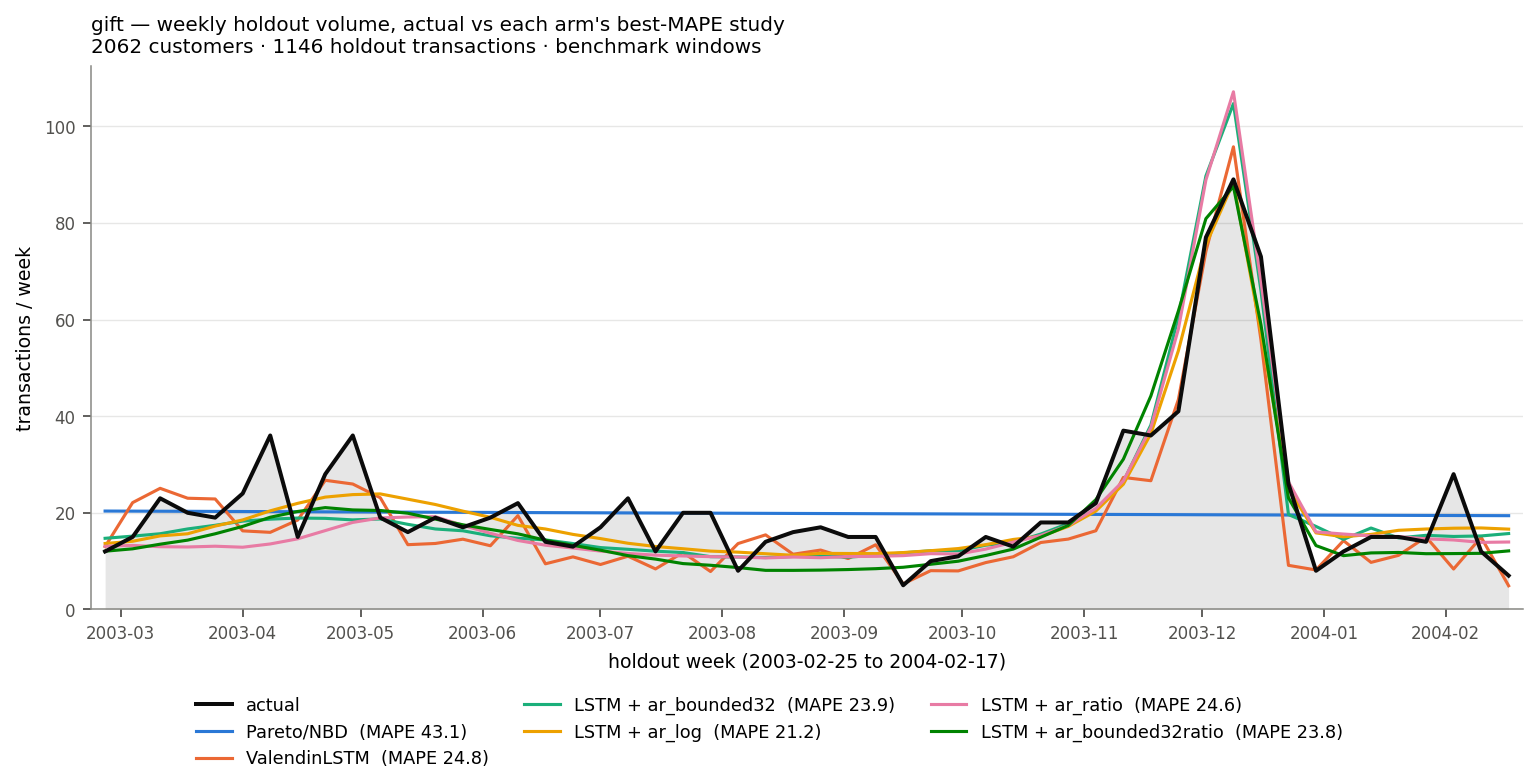

Source data for this figure (header and first rows):
week_start, actual, Pareto/NBD, ValendinLSTM, LSTM + ar_bounded32, LSTM + ar_log, LSTM + ar_ratio, LSTM + ar_bounded32ratio
2003-02-25, 12.0, 20.36, 13.01, 14.72, 13.64, 13.07, 12.05
2003-03-04, 15.0, 20.34, 22.11, 15.17, 14.11, 13.25, 12.55
2003-03-11, 23.0, 20.33, 25.06, 15.67, 15.22, 12.98, 13.5
2003-03-18, 20.0, 20.31, 23.02, 16.66, 15.66, 12.93, 14.34
2003-03-25, 19.0, 20.29, 22.86, 17.42, 17.25, 13.08, 15.66
2003-04-01, 24.0, 20.26, 16.26, 18.28, 18.53, 12.88, 17.19
2003-04-08, 36.0, 20.24, 15.96, 18.68, 20.41, 13.55, 19.08
2003-04-15, 15.0, 20.22, 18.5, 18.91, 21.96, 14.62, 20.28
2003-04-22, 28.0, 20.2, 26.73, 18.85, 23.25, 16.32, 21.08
2003-04-29, 36.0, 20.18, 25.95, 18.53, 23.77, 18.01, 20.59
2003-05-06, 19.0, 20.15, 23.11, 18.72, 23.91, 18.94, 20.48
2003-05-13, 16.0, 20.13, 13.4, 17.61, 22.82, 19.13, 19.91
2003-05-20, 19.0, 20.11, 13.65, 16.65, 21.72, 19.2, 18.7
2003-05-27, 17.0, 20.1, 14.54, 16.28, 20.34, 17.4, 17.52
2003-06-03, 19.0, 20.08, 13.18, 15.24, 19.06, 15.76, 16.55
2003-06-10, 22.0, 20.05, 19.41, 14.73, 17.4, 14.27, 15.65
2003-06-17, 14.0, 20.03, 9.444, 14.39, 16.65, 13.29, 14.33
2003-06-24, 13.0, 20.02, 10.88, 13.64, 15.53, 12.7, 13.27
2003-07-01, 17.0, 20, 9.3, 12.8, 14.66, 12.08, 12.27
2003-07-08, 23.0, 19.98, 11.02, 12.44, 13.7, 11.59, 11.13
2003-07-15, 12.0, 19.96, 8.386, 12.06, 13.03, 11.24, 10.42
2003-07-22, 20.0, 19.94, 11.78, 11.77, 12.56, 11.07, 9.49
2003-07-29, 20.0, 19.92, 7.848, 10.92, 12.07, 10.93, 9.142
2003-08-05, 8.0, 19.9, 13.63, 10.86, 11.86, 10.85, 8.668
2003-08-12, 14.0, 19.89, 15.43, 10.74, 11.53, 10.66, 8.09
2003-08-19, 16.0, 19.87, 11.42, 10.96, 11.21, 10.85, 8.086
2003-08-26, 17.0, 19.85, 12.29, 11.01, 11.61, 10.71, 8.14
2003-09-02, 15.0, 19.83, 10.53, 10.81, 11.58, 10.95, 8.256
2003-09-09, 15.0, 19.81, 13.39, 11.23, 11.55, 10.99, 8.434
2003-09-16, 5.0, 19.79, 5.286, 11.71, 11.77, 11.14, 8.728
2003-09-23, 10.0, 19.78, 8.026, 12.14, 12.16, 11.54, 9.352
2003-09-30, 11.0, 19.76, 7.974, 12.13, 12.6, 11.47, 9.982
2003-10-07, 15.0, 19.74, 9.698, 13.3, 13.41, 12.49, 11.16
2003-10-14, 13.0, 19.72, 10.9, 13.86, 14.48, 13.93, 12.49
2003-10-21, 18.0, 19.7, 13.85, 15.6, 15.13, 15.31, 14.95
2003-10-28, 18.0, 19.68, 14.56, 17.78, 17.18, 17.38, 17.38
2003-11-04, 22.0, 19.67, 16.28, 20.6, 20.36, 20.91, 22.72
2003-11-11, 37.0, 19.65, 27.32, 26.45, 25.92, 26.6, 31.08
2003-11-18, 36.0, 19.63, 26.64, 38.16, 36.37, 37.66, 44.19
2003-11-25, 41.0, 19.61, 43.44, 60.53, 53.55, 58.04, 61.77
2003-12-02, 77.0, 19.59, 74.11, 89.7, 75.47, 88.88, 80.88
2003-12-09, 89.0, 19.57, 95.74, 104.7, 88.42, 107.1, 87.54
2003-12-16, 73.0, 19.56, 55.76, 66, 57.3, 67.91, 58.95
2003-12-23, 26.0, 19.54, 9.126, 19.64, 25, 26.41, 23.09
2003-12-30, 8.0, 19.52, 8.17, 17.18, 15.85, 16.05, 13.22
2004-01-06, 12.0, 19.51, 14.24, 14.5, 15.03, 15.6, 11.13
2004-01-13, 15.0, 19.49, 9.74, 16.85, 15.53, 15.23, 11.7
2004-01-20, 15.0, 19.47, 11.2, 14.8, 16.38, 15.08, 11.79
2004-01-27, 14.0, 19.45, 15, 15.34, 16.64, 14.61, 11.54
2004-02-03, 28.0, 19.44, 8.366, 15.1, 16.81, 14.38, 11.56
2004-02-10, 12.0, 19.42, 14.95, 15.21, 16.86, 13.88, 11.61
2004-02-17, 7.0, 19.4, 4.896, 15.71, 16.62, 13.96, 12.12
